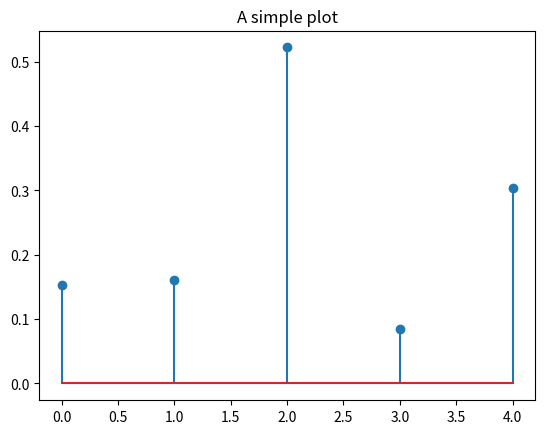

This figure's Python source:
import time
print("Start", flush=True)
t=[]
for i in range(5):
    print(f"Line {i}", flush=True)
    time.sleep(1)
    t.append( i)
print("End", flush=False)
print ("time_sleep=",t)

import numpy as np
import matplotlib.pyplot as plt
print("Python + VS code is working")
print("Python + VS code is working")
print("Python + VS code is working")

print(np.array([1,2,3]))

x=np.random.rand(5)

plt.stem(x)

plt.title("A simple plot")
plt.show()